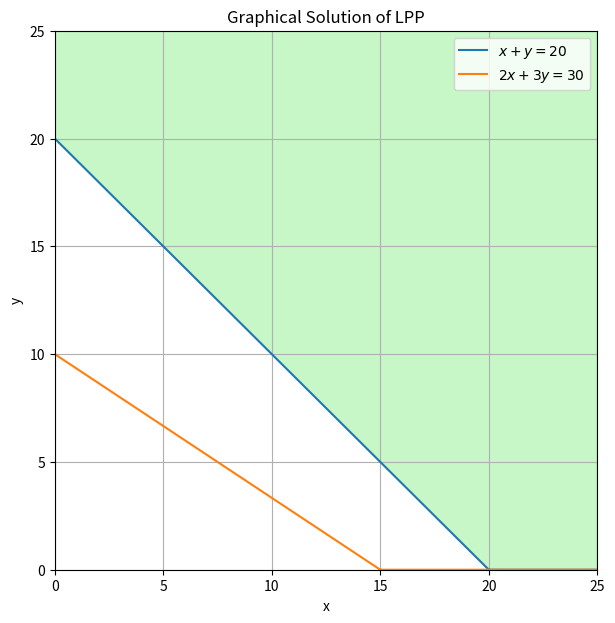

The script that saved this image:
import numpy as np
import matplotlib.pyplot as plt

x = np.linspace(0, 25, 200)
y1 = 20 - x
y2 = (30 - 2*x) / 3
y1_pos = np.maximum(y1, 0)
y2_pos = np.maximum(y2, 0)
plt.figure(figsize=(7,7))
plt.plot(x, y1_pos, label=r'$x + y = 20$')
plt.plot(x, y2_pos, label=r'$2x + 3y = 30$')
y_region = np.maximum(y1, y2)
plt.fill_between(x, y_region, 25, where=(y_region <= 25), color='lightgreen', alpha=0.5)
plt.xlim(0, 25)
plt.ylim(0, 25)
plt.xlabel('x')
plt.ylabel('y')
plt.legend()
plt.grid(True)
plt.title('Graphical Solution of LPP')
plt.show()
